Run: headless pygame with SDL's dummy video driver; simulated clock (each Clock.tick advances the game by its frame time, no real sleeping); random seed 0; keys injected as events and as key.get_pressed() state; mouse plan: one left click at the window centre at the start of phase 2, then a move to the lower-right quarter at the start of phase 3.
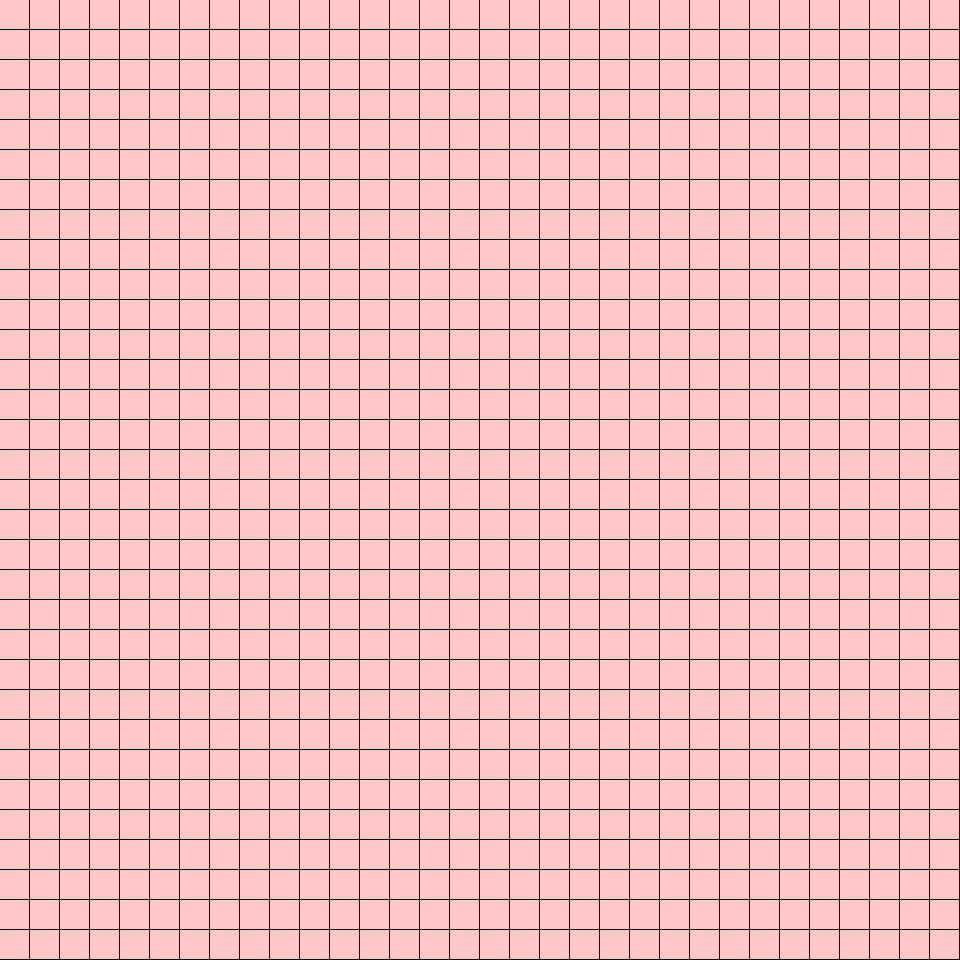
Frame 1 of 4 · flips 1–60 · no input
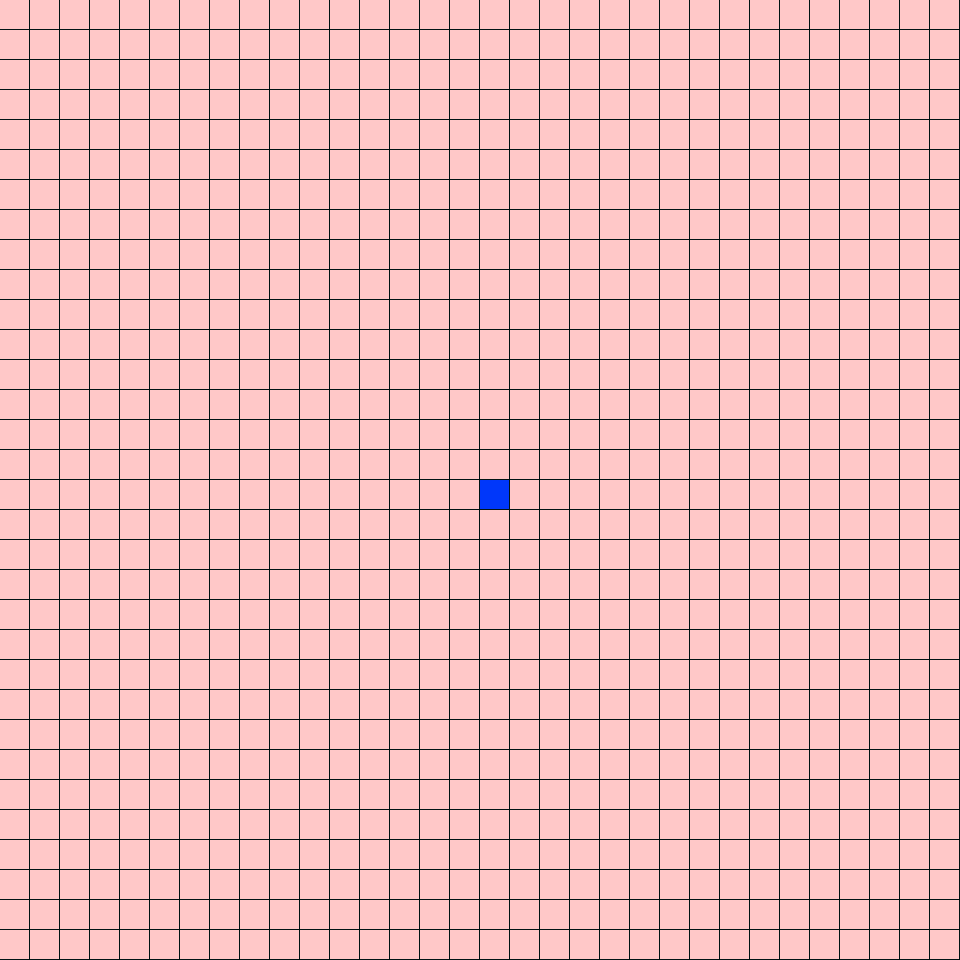
Frame 2 of 4 · flips 61–180 · clicked the window centre · tapped SPACE, RETURN · held RIGHT (→), D
Frame 3 of 4 · flips 181–300 · moved the mouse to the lower-right quarter · held DOWN (↓), S · screen unchanged from frame 2, image omitted
Frame 4 of 4 · flips 301–420 · held LEFT (←), A, UP (↑), W · screen unchanged from frame 3, image omitted

The pygame program that drew these frames:

from queue import PriorityQueue
import pygame, time

size = (width, height) = 960, 960
GRID_SIZE = 32
w = width//GRID_SIZE
h = height//GRID_SIZE
grid = []
class Node:
    def __init__(self, x, y):
        self.x = x
        self.y = y
        self.neighbors = []
        self.prev = None
        self.wall = False
        self.visited = False
        self.f = float('inf')
        self.g = float('inf')
        self.h = float('inf')

    def draw(self, win, val=0):
        if val == 1:
            pygame.draw.rect(win, (0, 255, 0), (self.x * w, self.y * h, w - 1, h - 1))
        elif val == 2:
            pygame.draw.rect(win, (255, 0, 0), (self.x * w, self.y * h, w - 1, h - 1))
        elif val == 3:
            pygame.draw.rect(win, (222, 177, 38), (self.x * w, self.y * h, w - 1, h - 1))
        elif val == 4:
            pygame.draw.rect(win, (255, 200, 200), (self.x * w, self.y * h, w - 1, h - 1))
            pygame.draw.circle(win, (99,99,99), (self.x * w + w // 2, self.y * h + h // 2), w // 3)
        elif self.wall == True:
            pygame.draw.rect(win, (0, 55, 250), (self.x * w, self.y * h, w - 1, h - 1))
        elif self.visited == True:
            pygame.draw.rect(win, (46, 47, 48), (self.x * w, self.y * h, w - 1, h - 1))
        else:
            pygame.draw.rect(win, (255, 200, 200), (self.x * w, self.y * h, w - 1, h - 1))
    def get_pos(self):
        return (self.x, self.y)
    def add_neighbors(self, G):
        if self.x < GRID_SIZE - 1:
            self.neighbors.append(G[self.x + 1][self.y])
        if self.x > 0:
            self.neighbors.append(G[self.x - 1][self.y])
        if self.y < GRID_SIZE - 1:
            self.neighbors.append(G[self.x][self.y + 1])
        if self.y > 0:
            self.neighbors.append(G[self.x][self.y - 1])

start = None
end = None

#Init GRID
for i in range(GRID_SIZE):
    arr = []
    for j in range(GRID_SIZE):
        arr.append(Node(i, j))
    grid.append(arr)

#Create neighbors
for i in range(GRID_SIZE):
    for j in range(GRID_SIZE):
        grid[i][j].add_neighbors(grid)

queue = []
visited = []
stack = []
path = []
#ASTAR
count = 0
open_set = PriorityQueue()
open_set_hash = []

win = pygame.display.set_mode(size)
pygame.display.set_caption("Test")


def clickBox(pos):
    x = pos[0] // w
    y = pos[1] // h
    grid[x][y].wall = True

pathFound = False

def clear():
    global queue, visited, stack, path, count, open_set_hash, open_set, start, end, pathFound
    queue = []
    visited = []
    stack = []
    path = []
    count = 0
    open_set = PriorityQueue()
    open_set_hash = []
    pathFound = False
    # Init GRID
    grid.clear()
    for i in range(GRID_SIZE):
        arr = []
        for j in range(GRID_SIZE):
            arr.append(Node(i, j))
        grid.append(arr)
    # Create neighbors
    for i in range(GRID_SIZE):
        for j in range(GRID_SIZE):
            grid[i][j].add_neighbors(grid)
    start = None
    end = None

def reset():
    global queue, visited, stack, path, count, open_set_hash, open_set, pathFound, end, start
    queue = []
    visited = []
    stack = []
    path = []
    count = 0
    open_set = PriorityQueue()
    open_set_hash = []
    pathFound = False
    for i in range(GRID_SIZE):
        for j in range(GRID_SIZE):
            grid[i][j].prev = None
            grid[i][j].visited = False
            grid[i][j].f = float('inf')
            grid[i][j].g = float('inf')
            grid[i][j].h = float('inf')
    start.visited = True

    end.prev = None
    start.prev = None
    start.visited = True
    start.f = dist(start.get_pos(), end.get_pos())
    start.g = 0
    start.h = 0
    stack.append(start)
    # ASTAR
    open_set.put((0, 0, start))
    open_set_hash.append(start)

def DFS():
    global pathFound
    if len(stack) > 0:
        node = stack.pop(0)
        #continue search
        if pathFound == False:
            for i in node.neighbors:
                if i.visited == False and i.wall == False:
                    i.visited = True
                    i.prev = node
                    if i == end:
                        temp = i
                        while temp.prev:
                            path.append(temp.prev)
                            temp = temp.prev
                        print('Found end')
                        pathFound = True
                    stack.insert(0, i)

def BFS():
    global pathFound
    if len(stack) > 0:
        node = stack.pop(0)
        if node == end:
            temp = node
            while temp.prev:
                path.append(temp.prev)
                temp = temp.prev
            print('Found end')
            pathFound = True
        #continue search
        if pathFound == False:
            for i in node.neighbors:
                if i.visited == False and i.wall == False:
                    i.visited = True
                    i.prev = node
                    stack.append(i)
def dist(p1, p2):
    x1, y1 = p1
    x2, y2 = p2
    return abs(x1 - x2) + abs(y1 - y2)

def ASTAR():
    global count, pathFound
    if not open_set.empty():
        current = open_set.get()[2]
        open_set_hash.remove(current)

        if current == end:
            pathFound = True
            temp = current
            while temp.prev:
                path.append(temp.prev)
                temp = temp.prev

        if not pathFound:
            for i in current.neighbors:
                if i.wall == False:
                    temp_g = current.g + 1
                    if temp_g < i.g:
                        i.prev = current
                        i.g = temp_g
                        i.f = temp_g + dist(i.get_pos(), end.get_pos())
                        if i not in open_set_hash:
                            count += 1
                            open_set.put((i.f, count, i))
                            open_set_hash.append(i)
                            i.visited = True

def DIJKSTRA():
    global count, pathFound
    if not open_set.empty():
        current = open_set.get()[2]
        open_set_hash.remove(current)
        if current == end:
            pathFound = True
            temp = current
            while temp.prev:
                path.append(temp.prev)
                temp = temp.prev
        if not pathFound:
            for i in current.neighbors:
                if i.wall == False:
                    temp_g = current.g + 1
                    if temp_g < i.g:
                        i.prev = current
                        i.g = temp_g
                        i.f = temp_g
                        if i not in open_set_hash:
                            count += 1
                            open_set.put((i.f, count, i))
                            open_set_hash.append(i)
                            i.visited = True

def main():
    startAlgorithm = False
    algorithm = 0

    while True:
        for event in pygame.event.get():
            if event.type == pygame.QUIT:
                pygame.quit()
                return
            if event.type == pygame.MOUSEBUTTONUP and not startAlgorithm:
                if event.button == 1:
                    clickBox(pygame.mouse.get_pos())
                if event.button == 3:
                    global start, end
                    if start == None:
                        pos = pygame.mouse.get_pos()
                        x = pos[0] // w
                        y = pos[1] // h
                        start = grid[x][y]
                        start.g = 0
                        start.h = 0
                        #DFS / BFS
                        start.visited = True
                        stack.append(start)
                        #ASTAR
                        open_set.put((0, 0, start))
                        open_set_hash.append(start)
                    elif end == None:
                        pos = pygame.mouse.get_pos()
                        x = pos[0] // w
                        y = pos[1] // h
                        end = grid[x][y]
                        start.f = dist(start.get_pos(), end.get_pos())

            if event.type == pygame.MOUSEMOTION and not startAlgorithm:
                if pygame.mouse.get_pressed()[0]:
                    clickBox(pygame.mouse.get_pos())
            if event.type == pygame.KEYDOWN:
                #H DFS
                if event.key == 104:
                    startAlgorithm = True
                    algorithm = 0
                #J BFS
                if event.key == 106:
                    startAlgorithm = True
                    algorithm = 1
                #K A*
                if event.key == 107:
                    startAlgorithm = True
                    algorithm = 2
                #L DIJKSTRAj
                if event.key == 108:
                    startAlgorithm = True
                    algorithm = 3
                if event.key == 99:
                    clear()
                    startAlgorithm = False
                if event.key == 118:
                    reset()
                    startAlgorithm = False

        if startAlgorithm:
            if start == None or end == None:
                startAlgorithm = False
            elif algorithm == 0:
                DFS()
            elif algorithm == 1:
                BFS()
            elif algorithm == 2:
                ASTAR()
            elif algorithm == 3:
                DIJKSTRA()

        win.fill((0, 20, 20))
        for i in range(GRID_SIZE):
            for j in range(GRID_SIZE):
                node = grid[i][j]
                node.draw(win)
                if node == start:
                    node.draw(win, val=1)
                if node == end:
                    node.draw(win, val=2)
                if node in path and node != start:
                    node.draw(win, val=3)
        pygame.display.flip()
        if algorithm != 1 or algorithm != 3:
            time.sleep(.01)

main()
